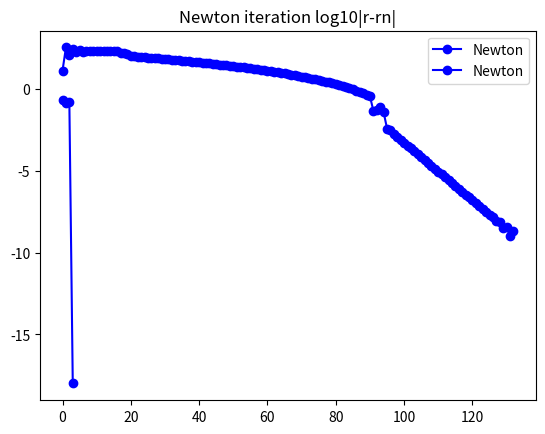

This figure's Python source:
import numpy as np
import numpy.linalg as la
from scipy.linalg import inv
from matplotlib import pyplot as plt
from scipy import differentiate


def Rosen_fun_d1(x_guess):
    term_1 = 100*(x_guess[1]-x_guess[0]**2)**2+(x_guess[0]-1)**2
    return term_1

def grad(x_guess):
    df_dx0 = 200*(x_guess[1]-x_guess[0]**2)*(-2*x_guess[0])+2*(x_guess[0]-1)
    df_dx1 = 200*(x_guess[1]-x_guess[0]**2)
    return np.array([df_dx0, df_dx1])

def Hessian(x_guess):
    H = differentiate.hessian(Rosen_fun_d1,x_guess)
    return H

def Lazy_Newton_Rosenbrack_d1(tol):
    count = 0 # this variable is a safegaurd against infinite loops
    x = np.array([15,15]) # this is our initial guess, and later our x_n
    rn = np.array([x])
    x1 = 2 * x # after this, we use x1 to save our x_n-1
    p_k = x # in general p_k = x_k+1 - x_k
    while (count < 10000 and (np.abs(Rosen_fun_d1(x)-Rosen_fun_d1(x1))) > tol):
        #While we're done less then 100 iters #While |f(x_n)-f(x_n-1)| is less then tol
        count = count + 1
        x1 = x # save x_n-1

        g_k = grad(x)
        if (count != 0): # if we should update the hessian
            hessian = Hessian(x).ddf
            B_k = hessian
         # for Newton direction
        print(g_k)
        print(-g_k)
        p_k = (inv(B_k))@(g_k)
        alpha = 10
        for i in range(1,51):
            alpha = alpha / i
            x = x - alpha*p_k
            print(Rosen_fun_d1(x))
            print(Rosen_fun_d1(x1))
            if (Rosen_fun_d1(x)<Rosen_fun_d1(x1)):
                break
            else:
                x = x1
        #print('x is:')
        #print(x)
        #print(Rosen_fun_d1(x))
        rn = np.append(rn, np.array([x]), axis=0)
        #print('rn')
        #print(rn)
        #break
    print('num iters: ')
    print(count)
    print('xmin: ')
    print(x)
    print(rn)
    
    rN=x
    rnN = rn
    
    numN = rnN.shape[0];
    print(rnN[0:(numN-1)])
    errN = np.max(np.abs(rnN[0:(numN-1)]-rN),1);
    plt.plot(np.arange(numN-1),np.log10(errN+1e-18),'b-o',label='Newton');
    plt.title('Newton iteration log10|r-rn|');
    plt.legend();
    plt.show();

Lazy_Newton_Rosenbrack_d1(1e-16)

#print(Rosen_fun_d1(np.array([guess,guess])))
#print(Hessian(np.array([guess,guess])))


def Rosen_fun_d2(x_guess):
    term_1 = 10*(x_guess[1]-x_guess[0]**2)**2+(x_guess[0]-1)**2
    term_2 = 10*(x_guess[2]-x_guess[1]**2)**2+(x_guess[1]-1)**2
    return term_1 + term_2

def grad_d2(x_guess):
    df_dx0 = 20*(x_guess[1]-x_guess[0]**2)*(-2*x_guess[0])+2*(x_guess[0]-1)
    df_dx1 = 20*(x_guess[1]-x_guess[0]**2)+20*(x_guess[2]-x_guess[1]**2)*(-2*x_guess[1])+2*(x_guess[1]-1)
    df_dx2 = 20*(x_guess[2]-x_guess[1]**2)
    return np.array([df_dx0, df_dx1, df_dx2])

def Hessian_d2(x_guess):
    H = differentiate.hessian(Rosen_fun_d2,x_guess)
    return H

def Lazy_Newton_Rosenbrack_d2(tol):
    count = 0 # this variable is a safegaurd against infinite loops
    x = np.array([1.2,1.2,1.2]) # this is our initial guess, and later our x_n
    rn = np.array([x])
    x1 = 2 * x # after this, we use x1 to save our x_n-1
    p_k = x # in general p_k = x_k+1 - x_k
    while (count < 100 and (np.abs(Rosen_fun_d2(x)-Rosen_fun_d2(x1))) > tol):
        #While we're done less then 100 iters #While |f(x_n)-f(x_n-1)| is less then tol
        count = count + 1
        x1 = x # save x_n-1

        g_k = grad_d2(x)
        if (count != 0): # if we should update the hessian
            hessian = Hessian_d2(x).ddf
            B_k = hessian
         # for Newton direction
        print(g_k)

        p_k = (inv(B_k))@(g_k)
        print((inv(B_k)))
        alpha = 10
        for i in range(1,101):
            alpha = alpha / i
            x = x - alpha*p_k
            print(Rosen_fun_d2(x))
            print(Rosen_fun_d2(x1))
            if (Rosen_fun_d2(x)<Rosen_fun_d2(x1)):
                break
            else:
                x = x1
        #print('x is:')
        #print(x)
        #print(Rosen_fun_d1(x))
        rn = np.append(rn, np.array([x]), axis=0)
        #print('rn')
        #print(rn)
        #break
    print('num iters: ')
    print(count)
    print('xmin: ')
    print(x)
    print(rn)
    
    rN=x
    rnN = rn
    
    numN = rnN.shape[0];
    print(rnN[0:(numN-1)])
    errN = np.max(np.abs(rnN[0:(numN-1)]-rN),1);
    plt.plot(np.arange(numN-1),np.log10(errN+1e-18),'b-o',label='Newton');
    plt.title('Newton iteration log10|r-rn|');
    plt.legend();
    plt.show();

Lazy_Newton_Rosenbrack_d2(1e-16)

#print(Rosen_fun_d1(np.array([guess,guess])))
#print(Hessian(np.array([guess,guess])))


